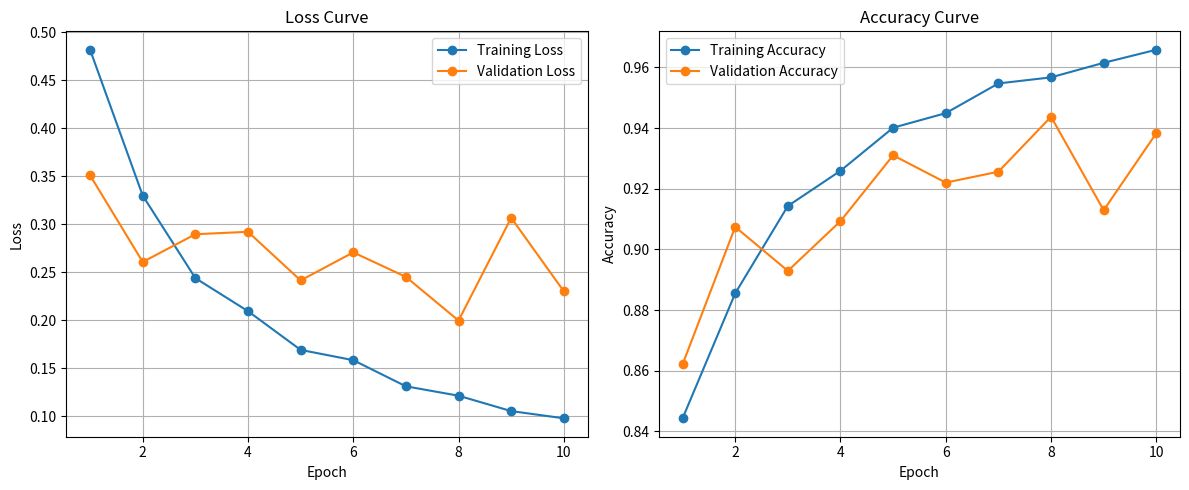

Source code (Python):
import matplotlib.pyplot as plt

# Data from the epochs
epochs = list(range(1, 11))

train_loss = [0.4816, 0.3298, 0.2439, 0.2095, 0.1692, 0.1585, 0.1313, 0.1215, 0.1055, 0.0980]
val_loss = [0.3509, 0.2607, 0.2896, 0.2921, 0.2415, 0.2707, 0.2452, 0.1997, 0.3067, 0.2302]

train_acc = [0.8443, 0.8855, 0.9143, 0.9259, 0.9401, 0.9449, 0.9547, 0.9567, 0.9615, 0.9658]
val_acc = [0.8621, 0.9074, 0.8929, 0.9093, 0.9310, 0.9220, 0.9256, 0.9437, 0.9129, 0.9383]

# Plot Loss and Accuracy
plt.figure(figsize=(12, 5))

# Loss Curve
plt.subplot(1, 2, 1)
plt.plot(epochs, train_loss, label='Training Loss', marker='o')
plt.plot(epochs, val_loss, label='Validation Loss', marker='o')
plt.xlabel('Epoch')
plt.ylabel('Loss')
plt.title('Loss Curve')
plt.legend()
plt.grid(True)

# Accuracy Curve
plt.subplot(1, 2, 2)
plt.plot(epochs, train_acc, label='Training Accuracy', marker='o')
plt.plot(epochs, val_acc, label='Validation Accuracy', marker='o')
plt.xlabel('Epoch')
plt.ylabel('Accuracy')
plt.title('Accuracy Curve')
plt.legend()
plt.grid(True)

plt.tight_layout()

# Save the figure
plt.savefig("ABLERCURVE.png", dpi=300)

# Show the plot
plt.show()
